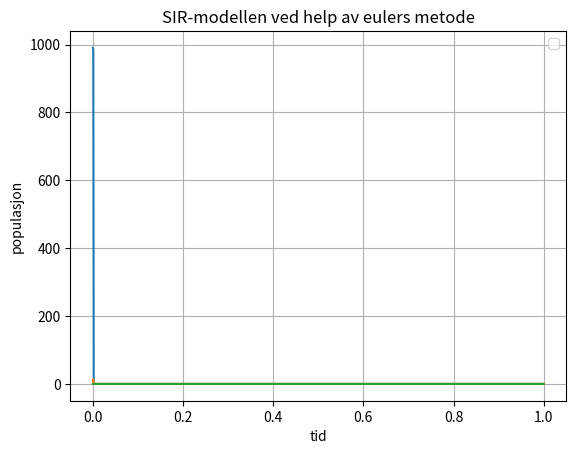

This chart was generated by the following Python code:
import numpy as np
import matplotlib.pyplot as plt

def Sire(S0, I0, R0, beta, gamma, dt, T):

    N = int(T/dt) # Antall steg = tid/steglengde

    S = np.zeros(N)             # Klargjøre arrays
    I = np.zeros(N)             
    R = np.zeros(N)             
    t = np.linspace(0, T, N)

    S[0], I[0], R[0] = S0, I0, R0 # Startverdier

    
    # Magien skjer:
    for i in range(N - 1):
        dS = -beta * S[i] * I[i] * dt
        dI = (beta * S[i] * I[i] - gamma * I[i] ) * dt
        dR = gamma * I[i] * dt

        S[i + 1] = S[i] + dS
        I[i + 1] = I[i] + dI
        R[i + 1] = R[i] + dR

        return t, S, I, R

# Parametre
S0 = 990
I0 = 10
R0 = 0
beta = 0.39
gamma = 1/10
dt = 0.001
T = 1

# mer tasosmagi
t, S, I, R = Sire(S0, I0, R0, beta, gamma, dt, T)

plt.plot(t, S)
plt.plot(t, I)
plt.plot(t, R)
plt.xlabel("tid")
plt.ylabel("populasjon")
plt.title("SIR-modellen ved help av eulers metode")
plt.legend()
plt.grid()
plt.show()
